Labelled photos from "Data", an image-classification folder in AvQ1301/Chessrobot. The possible labels are: ma den, phao den, phao do, si den, tinh den, tinh do, tot den, tot do, tuong den, tuong do, xe den.

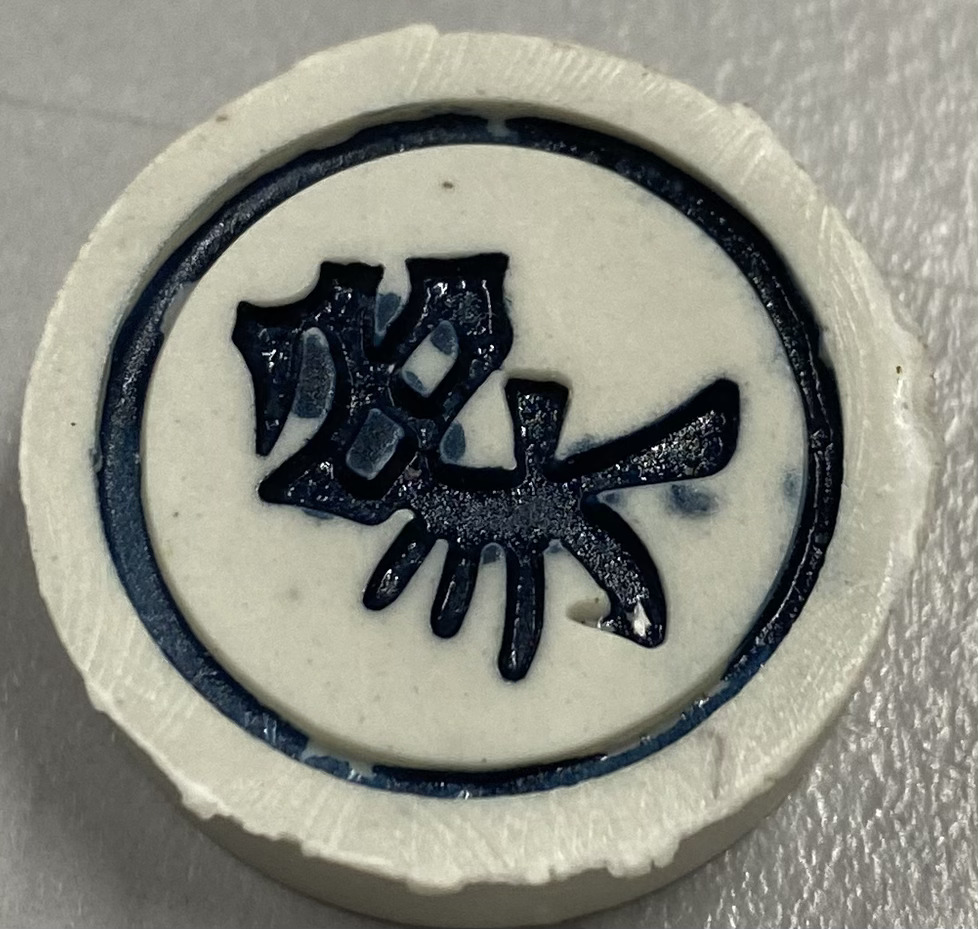
Label: tinh den

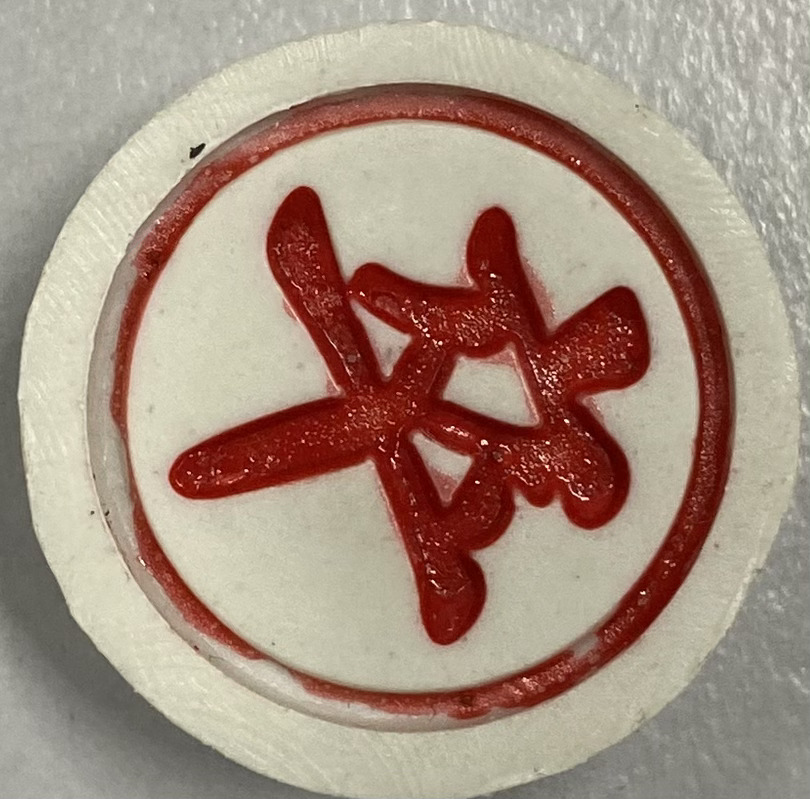
Label: tot do

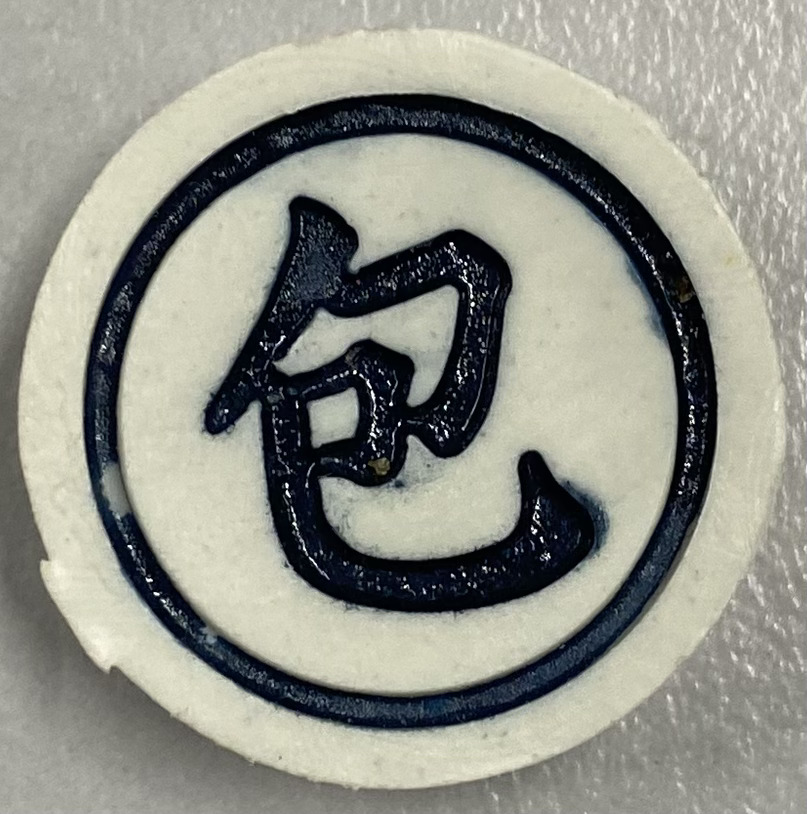
Label: phao den

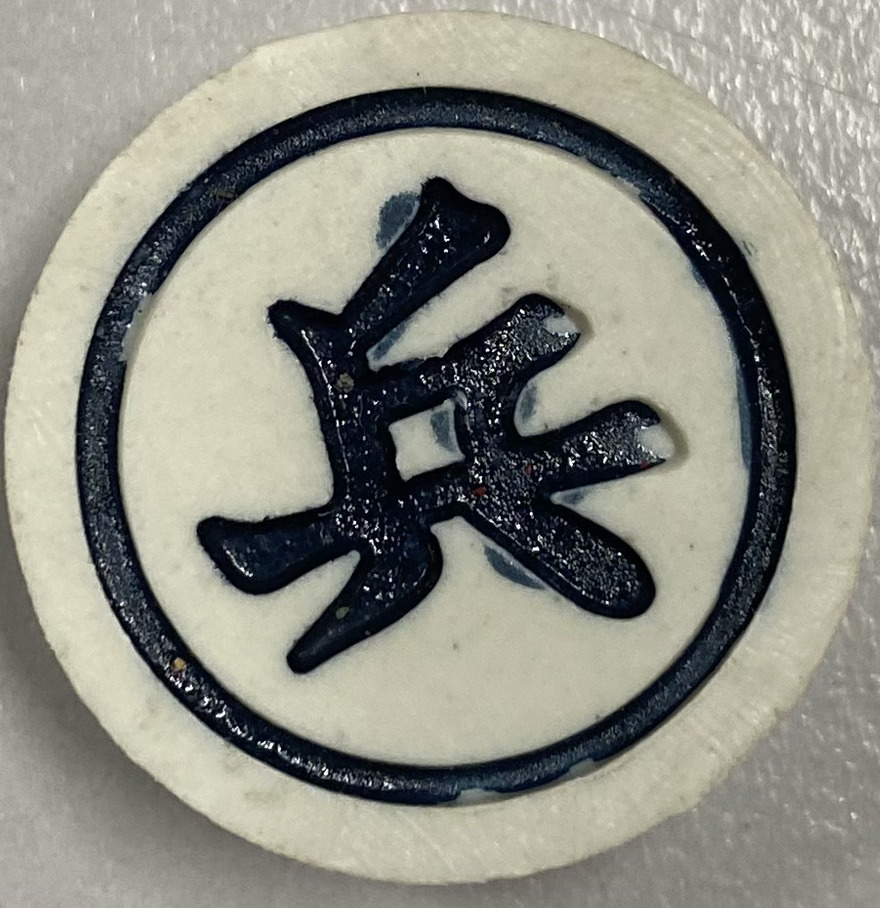
Label: tot den

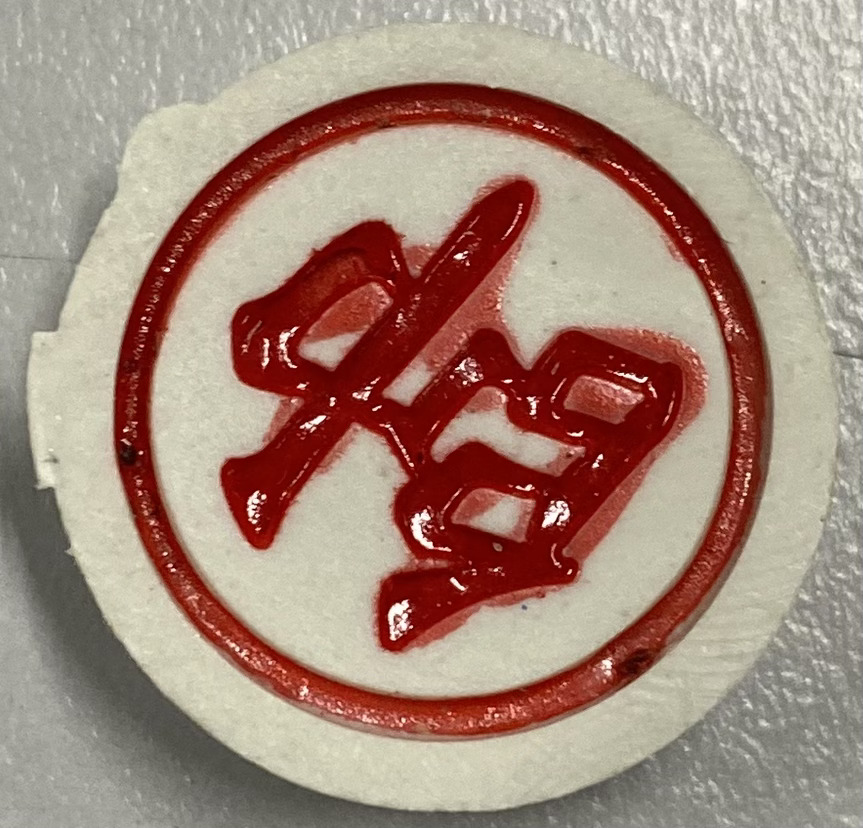
Label: tuong do

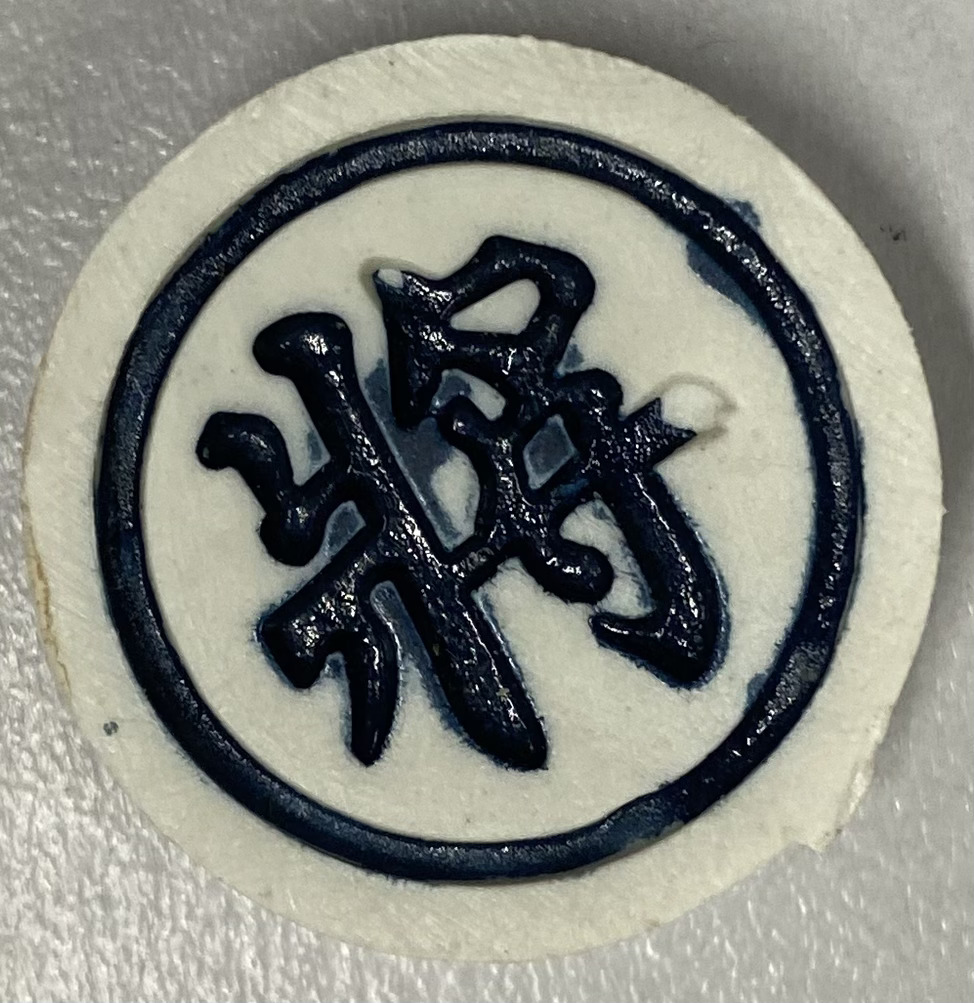
Label: tuong den
